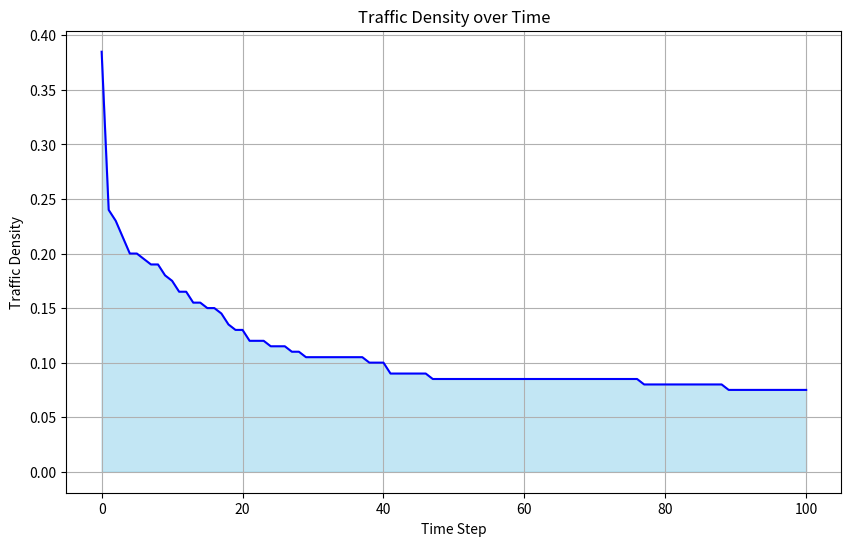

The script that saved this image:
import numpy as np
import matplotlib.pyplot as plt

class TrafficSimulation:
    def __init__(self, length, density, bike_lane_start, bike_lane_end):
        self.length = length  # Length of the road
        self.density = density  # Initial traffic density
        self.bike_lane_start = bike_lane_start  # Start index of the bike lane
        self.bike_lane_end = bike_lane_end  # End index of the bike lane
        
        # Initialize the road with vehicles randomly distributed
        self.road = np.random.choice([0, 1], size=(length,), p=[1-density, density])
        
        # List to store traffic density at each time step
        self.traffic_density_history = [self.calculate_traffic_density()]
        
    def step(self):
        # Create a copy of the road to update the traffic flow
        new_road = self.road.copy()
        
        # Update the traffic flow based on simple rules with randomness
        for i in range(self.length):
            if self.road[i] == 1:  # If there is a vehicle at position i
                if np.random.rand() < 0.8:  # Allow 80% chance of moving forward
                    new_road[(i+1) % self.length] = 1
                    new_road[i] = 0
                elif np.random.rand() < 0.5:  # 50% chance of moving backward
                    new_road[(i-1) % self.length] = 1
                    new_road[i] = 0
        
        # Update the road with the new traffic flow
        self.road = new_road
        
        # Update traffic density history
        self.traffic_density_history.append(self.calculate_traffic_density())
    
    def calculate_traffic_density(self):
        return np.sum(self.road) / self.length
    
    def plot(self):
        fig, ax = plt.subplots(figsize=(10, 6))
        
        # Plot filled area representing traffic density over time
        ax.fill_between(range(len(self.traffic_density_history)), self.traffic_density_history, color='skyblue', alpha=0.5)
        
        # Plot line representing traffic density over time
        ax.plot(range(len(self.traffic_density_history)), self.traffic_density_history, color='b', linestyle='-')
        
        # Set plot title and labels
        ax.set_title('Traffic Density over Time')
        ax.set_xlabel('Time Step')
        ax.set_ylabel('Traffic Density')
        
        # Set grid
        ax.grid(True)
        
        # Show plot
        plt.show()

# Parameters for typical scenario in Estonia
length = 200  # Longer road to represent urban area
density = 0.4  # Higher initial traffic density
bike_lane_start = 80  # Start index of the bike lane
bike_lane_end = 120  # End index of the bike lane

# Create and run the simulation
simulation = TrafficSimulation(length, density, bike_lane_start, bike_lane_end)

for step in range(100):
    simulation.step()

simulation.plot()
